Dataset: NN_Dataset (GitHub, Lastopia/COMP9517-Arcadia). Classes: ants, bees, beetles, caterpillars, earthworms, earwigs, grasshoppers, moths, slugs, snails, wasps, weevils.

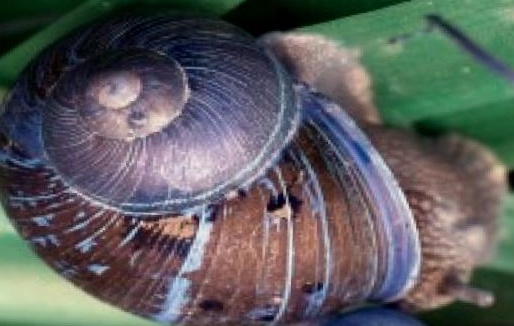
Label: snails

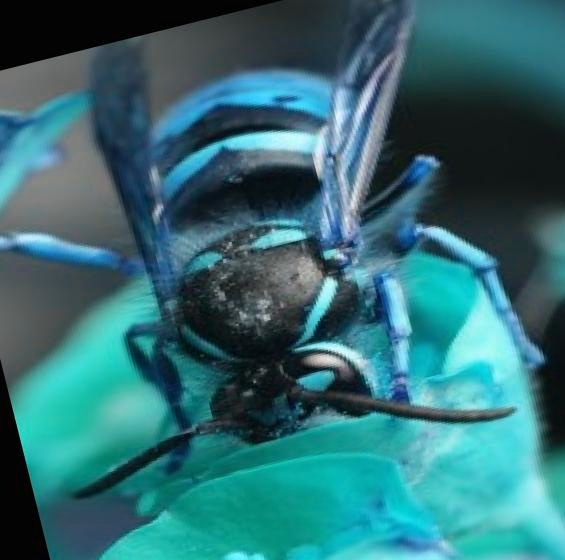
Label: wasps

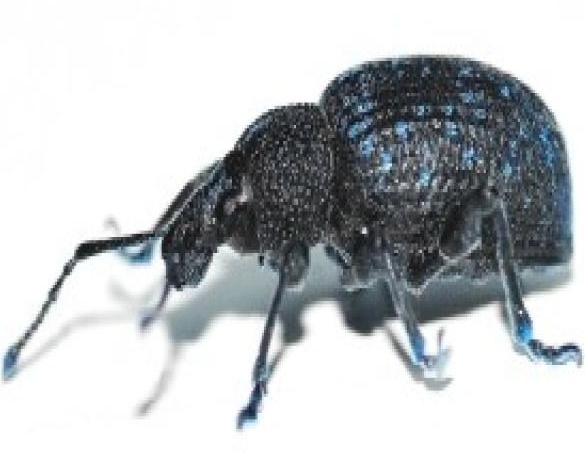
Label: weevils

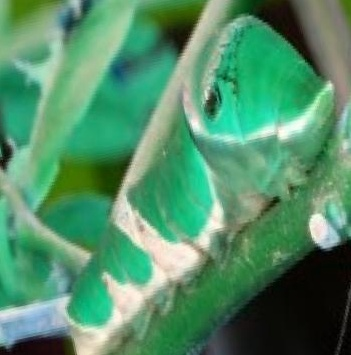
Label: caterpillars

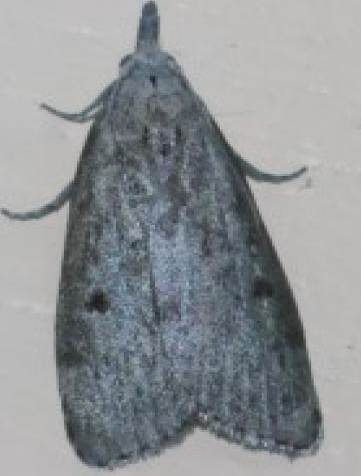
Label: moths

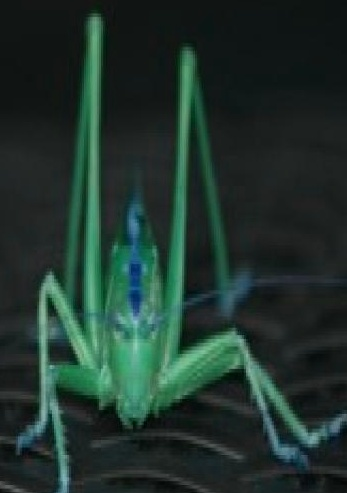
Label: grasshoppers
